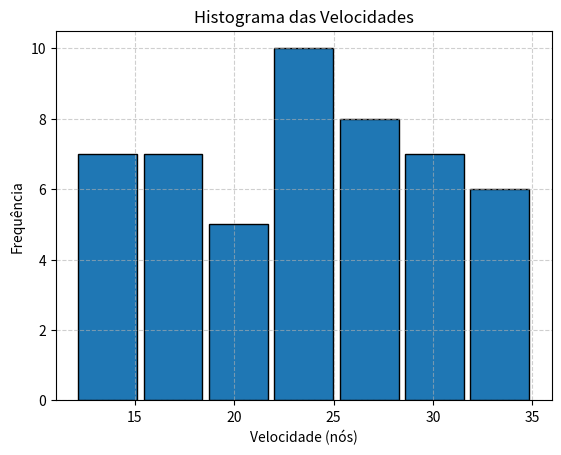

Recreate this plot in Python.
import numpy as np
import matplotlib.pyplot as plt

# Lista de dados (exemplo: velocidades das embarcações)
velocidades = [12, 13, 13, 14, 15, 15, 15, 16, 16, 17,
               17, 18, 18, 18, 19, 19, 20, 20, 21, 22,
               22, 22, 23, 23, 23, 24, 24, 24, 25, 26,
               26, 26, 27, 27, 27, 28, 28, 29, 29, 30,
               30, 31, 31, 31, 32, 32, 33, 34, 34, 35]

# Número de classes: raiz quadrada do total de dados (aproximado)
num_classes = int(np.sqrt(len(velocidades)))

# Cria os intervalos de classe igualmente espaçados
intervalos = np.linspace(min(velocidades), max(velocidades), num_classes + 1)

# Calcula a frequência absoluta (quantos dados caem em cada faixa)
frequencia, _ = np.histogram(velocidades, bins=intervalos)

# Mostra o resultado no console
print("Frequência absoluta por faixa:")
print(frequencia)

# Desenha o histograma
plt.hist(velocidades, bins=intervalos, edgecolor='black', rwidth=0.9)
plt.title("Histograma das Velocidades")
plt.xlabel("Velocidade (nós)")
plt.ylabel("Frequência")
plt.grid(True, linestyle='--', alpha=0.6)
plt.show()
